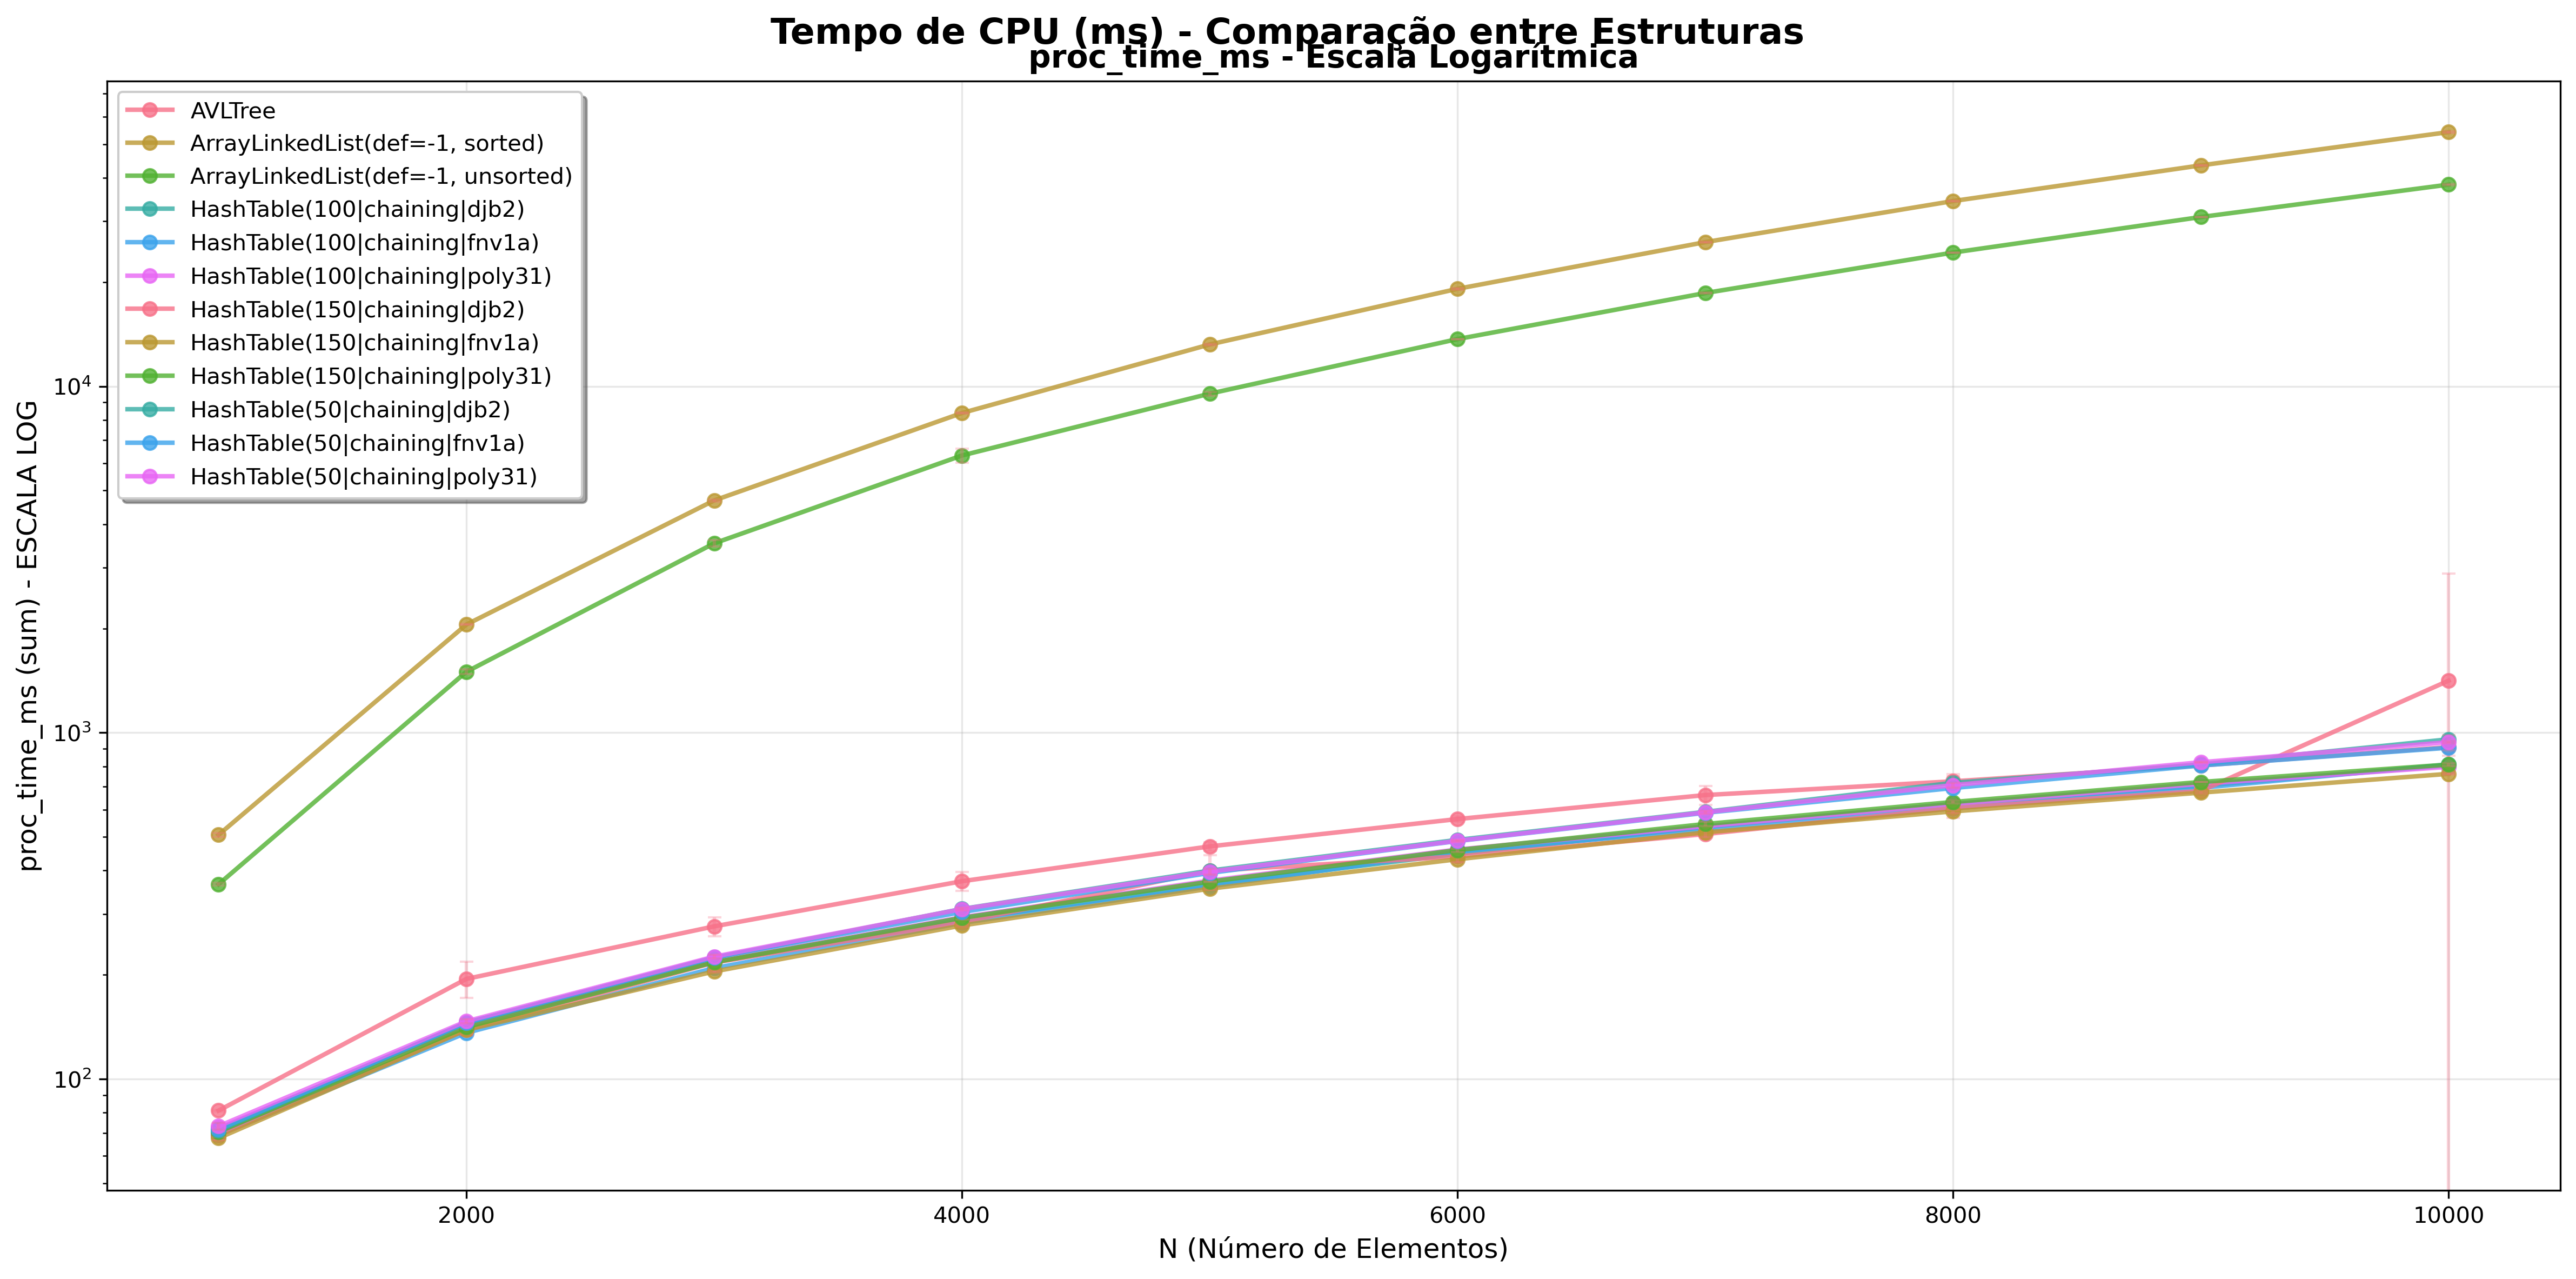

The table this chart was drawn from, first rows:
ds_name, instances, metric, mean_per_round, rounds, std_per_round, values
AVLTree, 1000, proc_time_ms, 81.12, 5, 0.4495, [81.00630000000005, 80.46730000000012, 8…
AVLTree, 2000, proc_time_ms, 194.6, 5, 23.34, [178.26490000000004, 193.57859999999977,…
AVLTree, 3000, proc_time_ms, 276, 5, 17.6, [269.27409999999986, 303.4879999999996, …
AVLTree, 4000, proc_time_ms, 372.6, 5, 23.64, [350.2110999999986, 402.2915000000006, 3…
AVLTree, 5000, proc_time_ms, 469.7, 5, 13.79, [460.99320000000034, 491.89559999999904,…
AVLTree, 6000, proc_time_ms, 563.3, 5, 10.5, [552.3083000000003, 563.3562999999988, 5…
AVLTree, 7000, proc_time_ms, 660.7, 5, 41.65, [632.8741999999974, 632.5500999999934, 6…
AVLTree, 8000, proc_time_ms, 724, 5, 25.01, [724.9771999999967, 711.0047000000015, 7…
AVLTree, 9000, proc_time_ms, 804.2, 5, 9.253, [806.7417000000024, 795.9771999999986, 7…
AVLTree, 10000, proc_time_ms, 908.4, 5, 4.641, [908.9215999999935, 907.9891000000001, 9…
ArrayLinkedList(def=-1, sorted), 1000, proc_time_ms, 507.2, 5, 7.01, [502.12890000000016, 508.69190000000003,…
ArrayLinkedList(def=-1, sorted), 2000, proc_time_ms, 2052, 5, 7.569, [2042.9016000000001, 2047.4591999999993,…
ArrayLinkedList(def=-1, sorted), 3000, proc_time_ms, 4682, 5, 31.35, [4689.364500000002, 4718.586000000009, 4…
ArrayLinkedList(def=-1, sorted), 4000, proc_time_ms, 8371, 5, 21.38, [8349.783299999988, 8373.956500000013, 8…
ArrayLinkedList(def=-1, sorted), 5000, proc_time_ms, 13204, 5, 75.3, [13304.568800000026, 13261.657500000007,…
ArrayLinkedList(def=-1, sorted), 6000, proc_time_ms, 19111, 5, 112.6, [19273.31159999996, 18999.23890000001, 1…
ArrayLinkedList(def=-1, sorted), 7000, proc_time_ms, 26067, 5, 130.1, [26166.08890000005, 26167.395999999953, …
ArrayLinkedList(def=-1, sorted), 8000, proc_time_ms, 34251, 5, 87.89, [34153.79879999998, 34339.705599999856, …
ArrayLinkedList(def=-1, sorted), 9000, proc_time_ms, 43417, 5, 165.2, [43523.95379999977, 43516.024600000106, …
ArrayLinkedList(def=-1, sorted), 10000, proc_time_ms, 54168, 5, 304.4, [54289.53820000016, 54416.23829999991, 5…
ArrayLinkedList(def=-1, unsorted), 1000, proc_time_ms, 365.2, 5, 3.14, [365.7794999999998, 368.3269000000003, 3…
ArrayLinkedList(def=-1, unsorted), 2000, proc_time_ms, 1499, 5, 24.38, [1508.963700000004, 1475.840799999999, 1…
ArrayLinkedList(def=-1, unsorted), 3000, proc_time_ms, 3520, 5, 73.93, [3632.2475999999956, 3541.387399999993, …
ArrayLinkedList(def=-1, unsorted), 4000, proc_time_ms, 6313, 5, 288.8, [6648.584500000002, 6506.617799999987, 6…
ArrayLinkedList(def=-1, unsorted), 5000, proc_time_ms, 9520, 5, 126.1, [9406.230699999993, 9736.997000000001, 9…
ArrayLinkedList(def=-1, unsorted), 6000, proc_time_ms, 13684, 5, 29.87, [13683.687999999993, 13648.4609, 13694.1…
ArrayLinkedList(def=-1, unsorted), 7000, proc_time_ms, 18586, 5, 58.76, [18586.825800000035, 18622.23970000001, …
ArrayLinkedList(def=-1, unsorted), 8000, proc_time_ms, 24320, 5, 56.67, [24273.42719999994, 24381.052100000008, …
ArrayLinkedList(def=-1, unsorted), 9000, proc_time_ms, 30801, 5, 81.35, [30935.761700000097, 30775.000700000044,…
ArrayLinkedList(def=-1, unsorted), 10000, proc_time_ms, 38209, 5, 174.5, [38078.97369999991, 38336.42840000008, 3…
HashTable(100|chaining|djb2), 1000, proc_time_ms, 69.71, 5, 1.038, [70.17079999999986, 69.6948999999999, 68…
HashTable(100|chaining|djb2), 2000, proc_time_ms, 145.7, 5, 3.68, [144.81939999999997, 150.5150999999996, …
HashTable(100|chaining|djb2), 3000, proc_time_ms, 217.4, 5, 7.11, [215.29749999999902, 229.9683999999997, …
HashTable(100|chaining|djb2), 4000, proc_time_ms, 288.1, 5, 2.135, [286.1981999999993, 288.00110000000006, …
HashTable(100|chaining|djb2), 5000, proc_time_ms, 364.9, 5, 3.984, [371.14919999999967, 364.3713999999993, …
HashTable(100|chaining|djb2), 6000, proc_time_ms, 446.6, 5, 3.853, [441.1381000000004, 446.7523000000006, 4…
HashTable(100|chaining|djb2), 7000, proc_time_ms, 534, 5, 12.44, [527.3501999999997, 548.2416999999991, 5…
HashTable(100|chaining|djb2), 8000, proc_time_ms, 622.8, 5, 18.68, [608.6050999999994, 610.3296000000047, 6…
HashTable(100|chaining|djb2), 9000, proc_time_ms, 702.5, 5, 10.21, [719.8676000000031, 702.1682999999981, 6…
HashTable(100|chaining|djb2), 10000, proc_time_ms, 804.8, 5, 20.11, [820.5388000000034, 830.1838999999981, 7…
HashTable(100|chaining|fnv1a), 1000, proc_time_ms, 68.95, 5, 0.963, [68.33449999999996, 68.64389999999996, 7…
HashTable(100|chaining|fnv1a), 2000, proc_time_ms, 136, 5, 2.572, [139.08410000000046, 135.64910000000012,…
HashTable(100|chaining|fnv1a), 3000, proc_time_ms, 209.2, 5, 2.208, [213.07429999999934, 207.5824000000002, …
HashTable(100|chaining|fnv1a), 4000, proc_time_ms, 282.4, 5, 2.779, [284.89409999999936, 283.40789999999873,…
HashTable(100|chaining|fnv1a), 5000, proc_time_ms, 360, 5, 3.633, [354.3609000000004, 359.58389999999906, …
HashTable(100|chaining|fnv1a), 6000, proc_time_ms, 453.6, 5, 17.16, [438.11180000000144, 449.7616999999999, …
HashTable(100|chaining|fnv1a), 7000, proc_time_ms, 524.6, 5, 4.061, [521.2212999999978, 524.272500000002, 53…
HashTable(100|chaining|fnv1a), 8000, proc_time_ms, 604.1, 5, 2.358, [601.1334000000018, 607.6965999999984, 6…
HashTable(100|chaining|fnv1a), 9000, proc_time_ms, 692.9, 5, 3.271, [695.1274000000026, 690.2672000000024, 6…
HashTable(100|chaining|fnv1a), 10000, proc_time_ms, 809.9, 5, 47.15, [785.5983000000001, 886.1123999999999, 8…
HashTable(100|chaining|poly31), 1000, proc_time_ms, 72.19, 5, 0.593, [72.63749999999997, 72.50809999999998, 7…
HashTable(100|chaining|poly31), 2000, proc_time_ms, 143, 5, 1.822, [145.82719999999986, 141.16240000000013,…
HashTable(100|chaining|poly31), 3000, proc_time_ms, 218.3, 5, 2.762, [217.35799999999992, 219.94379999999958,…
HashTable(100|chaining|poly31), 4000, proc_time_ms, 293.3, 5, 2.705, [290.7765999999991, 292.4213999999998, 2…
HashTable(100|chaining|poly31), 5000, proc_time_ms, 374.1, 5, 3.404, [376.8734000000026, 370.54910000000046, …
HashTable(100|chaining|poly31), 6000, proc_time_ms, 460.2, 5, 4.157, [456.0769000000018, 460.3528000000005, 4…
HashTable(100|chaining|poly31), 7000, proc_time_ms, 537, 5, 9.5, [550.8470000000011, 537.9104999999995, 5…
HashTable(100|chaining|poly31), 8000, proc_time_ms, 622.5, 5, 7.434, [622.6178000000014, 616.1583000000012, 6…
HashTable(100|chaining|poly31), 9000, proc_time_ms, 712, 5, 3.454, [716.0532999999996, 711.4465000000032, 7…
HashTable(100|chaining|poly31), 10000, proc_time_ms, 796.9, 5, 4.817, [798.501399999999, 802.9544999999998, 78…
... 60 more rows
